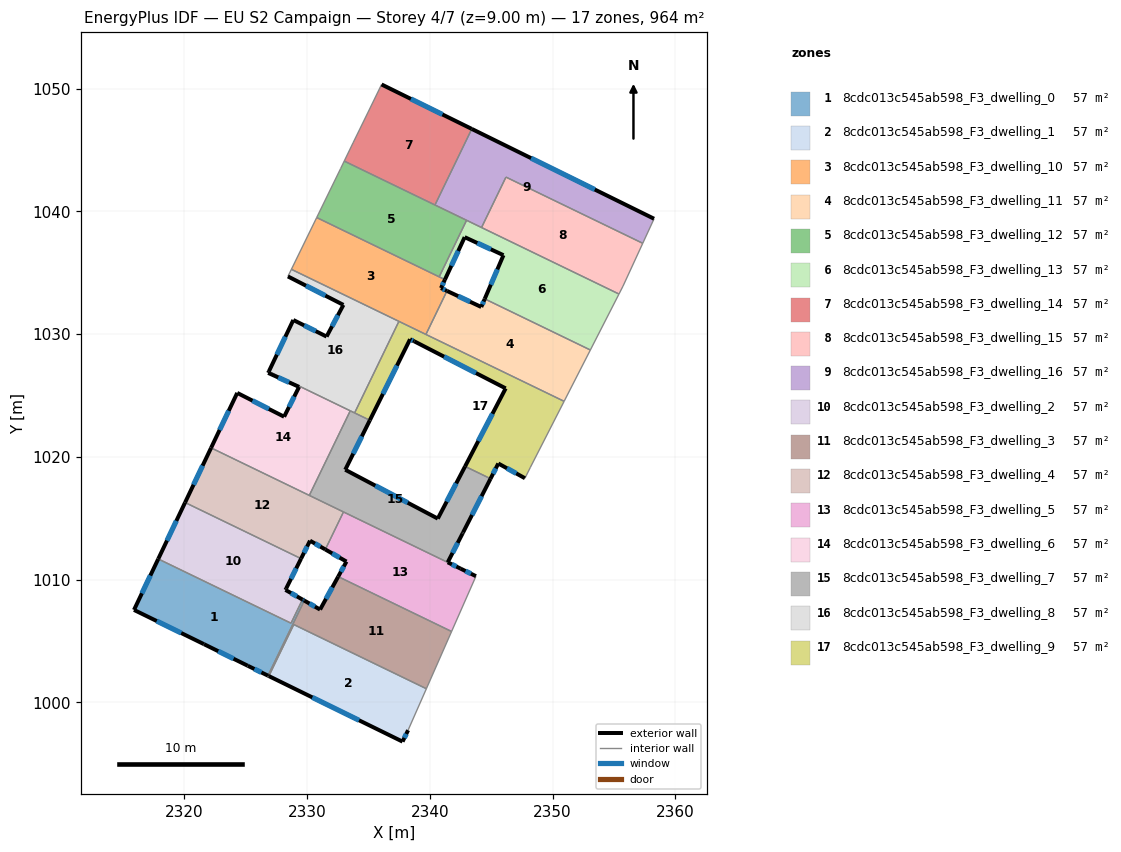
=== STOREY PLAN SPEC (per zone: floor XY polygon, exterior-wall plan segments, windows/doors) ===
zone 1: 8cdc013c545ab598_F3_dwelling_0  (56.7 m²)
  floor: (2329.62, 1008.37) (2329.77, 1008.28) (2326.81, 1002.17) (2325.16, 1002.97) (2321.59, 1004.73) (2315.89, 1007.52) (2317.87, 1011.68) (2328.69, 1006.44)
  exterior wall: (2315.89, 1007.52) – (2321.59, 1004.73)  [6.3 m]
    window: (2317.75, 1006.62) – (2319.74, 1005.64)  [2.3 m²]
  exterior wall: (2317.87, 1011.68) – (2315.89, 1007.52)  [4.6 m]
    window: (2317.23, 1010.33) – (2316.54, 1008.87)  [1.7 m²]
  exterior wall: (2329.77, 1008.28) – (2329.62, 1008.37)  [0.2 m]
    window: (2329.72, 1008.31) – (2329.67, 1008.34)  [0.1 m²]
  exterior wall: (2325.16, 1002.97) – (2326.81, 1002.17)  [1.8 m]
    window: (2325.70, 1002.71) – (2326.27, 1002.43)  [0.7 m²]
  exterior wall: (2321.59, 1004.73) – (2325.16, 1002.97)  [4.0 m]
    window: (2322.75, 1004.16) – (2324.00, 1003.55)  [1.5 m²]
  interior walls: 3
zone 2: 8cdc013c545ab598_F3_dwelling_1  (56.7 m²)
  floor: (2339.71, 1001.10) (2338.22, 997.72) (2337.77, 996.79) (2326.88, 1002.13) (2328.91, 1006.33)
  exterior wall: (2337.77, 996.79) – (2338.22, 997.72)  [1.0 m]
    window: (2337.92, 997.10) – (2338.08, 997.42)  [0.4 m²]
  exterior wall: (2326.88, 1002.13) – (2337.77, 996.79)  [12.1 m]
    window: (2330.42, 1000.40) – (2334.23, 998.53)  [4.4 m²]
  interior walls: 3
zone 3: 8cdc013c545ab598_F3_dwelling_10  (56.7 m²)
  floor: (2341.22, 1034.43) (2340.90, 1033.74) (2341.39, 1033.51) (2339.68, 1029.97) (2328.72, 1035.27) (2330.78, 1039.49)
  exterior wall: (2340.90, 1033.74) – (2341.22, 1034.43)  [0.8 m]
    window: (2341.01, 1033.97) – (2341.12, 1034.21)  [0.3 m²]
  exterior wall: (2341.39, 1033.51) – (2340.90, 1033.74)  [0.5 m]
    window: (2341.23, 1033.59) – (2341.06, 1033.67)  [0.2 m²]
  interior walls: 6
zone 4: 8cdc013c545ab598_F3_dwelling_11  (56.7 m²)
  floor: (2353.07, 1028.70) (2350.93, 1024.52) (2339.68, 1029.97) (2341.39, 1033.51) (2344.18, 1032.20) (2344.47, 1032.86)
  exterior wall: (2344.18, 1032.20) – (2341.39, 1033.51)  [3.1 m]
    window: (2343.28, 1032.63) – (2342.30, 1033.09)  [1.1 m²]
  exterior wall: (2344.47, 1032.86) – (2344.18, 1032.20)  [0.7 m]
    window: (2344.37, 1032.65) – (2344.28, 1032.42)  [0.3 m²]
  interior walls: 4
zone 5: 8cdc013c545ab598_F3_dwelling_12  (56.7 m²)
  floor: (2342.99, 1039.27) (2340.76, 1034.66) (2330.78, 1039.49) (2332.72, 1043.47) (2333.02, 1044.09)
  interior walls: 6
zone 6: 8cdc013c545ab598_F3_dwelling_13  (56.7 m²)
  floor: (2355.40, 1033.26) (2353.07, 1028.70) (2344.47, 1032.86) (2345.99, 1036.42) (2342.83, 1037.89) (2341.22, 1034.43) (2340.76, 1034.66) (2342.99, 1039.27)
  exterior wall: (2341.22, 1034.43) – (2342.83, 1037.89)  [3.8 m]
    window: (2341.75, 1035.56) – (2342.31, 1036.77)  [1.4 m²]
  exterior wall: (2345.99, 1036.42) – (2344.47, 1032.86)  [3.9 m]
    window: (2345.50, 1035.26) – (2344.96, 1034.02)  [1.4 m²]
  exterior wall: (2342.83, 1037.89) – (2345.99, 1036.42)  [3.5 m]
    window: (2343.86, 1037.41) – (2344.97, 1036.90)  [1.3 m²]
  interior walls: 6
zone 7: 8cdc013c545ab598_F3_dwelling_14  (56.7 m²)
  floor: (2343.41, 1046.71) (2340.41, 1040.51) (2333.02, 1044.09) (2333.74, 1045.58) (2334.96, 1048.07) (2336.06, 1050.33)
  exterior wall: (2343.41, 1046.71) – (2336.06, 1050.33)  [8.2 m]
    window: (2341.02, 1047.89) – (2338.45, 1049.15)  [3.0 m²]
  interior walls: 5
zone 8: 8cdc013c545ab598_F3_dwelling_15  (56.7 m²)
  floor: (2357.34, 1037.39) (2355.73, 1033.90) (2355.40, 1033.26) (2344.21, 1038.68) (2346.20, 1042.79)
  interior walls: 5
zone 9: 8cdc013c545ab598_F3_dwelling_16  (56.7 m²)
  floor: (2358.26, 1039.39) (2357.34, 1037.39) (2346.20, 1042.79) (2344.21, 1038.68) (2340.41, 1040.51) (2343.41, 1046.71)
  exterior wall: (2358.26, 1039.39) – (2343.41, 1046.71)  [16.6 m]
    window: (2353.43, 1041.77) – (2348.24, 1044.33)  [6.1 m²]
  interior walls: 6
zone 10: 8cdc013c545ab598_F3_dwelling_2  (56.7 m²)
  floor: (2329.50, 1011.70) (2328.29, 1009.27) (2328.23, 1009.15) (2329.62, 1008.37) (2328.69, 1006.44) (2317.87, 1011.68) (2320.06, 1016.27)
  exterior wall: (2328.29, 1009.27) – (2329.50, 1011.70)  [2.7 m]
    window: (2328.68, 1010.06) – (2329.11, 1010.91)  [1.0 m²]
  exterior wall: (2328.23, 1009.15) – (2328.29, 1009.27)  [0.1 m]
  exterior wall: (2329.62, 1008.37) – (2328.23, 1009.15)  [1.6 m]
    window: (2329.17, 1008.62) – (2328.68, 1008.90)  [0.6 m²]
  exterior wall: (2320.06, 1016.27) – (2317.87, 1011.68)  [5.1 m]
    window: (2319.34, 1014.78) – (2318.58, 1013.17)  [1.9 m²]
  interior walls: 3
zone 11: 8cdc013c545ab598_F3_dwelling_3  (56.7 m²)
  floor: (2341.77, 1005.76) (2339.71, 1001.10) (2328.91, 1006.33) (2326.88, 1002.13) (2326.81, 1002.17) (2329.77, 1008.28) (2331.05, 1007.55) (2332.53, 1010.24)
  exterior wall: (2326.81, 1002.17) – (2326.88, 1002.13)  [0.1 m]
  exterior wall: (2331.05, 1007.55) – (2329.77, 1008.28)  [1.5 m]
    window: (2330.63, 1007.79) – (2330.19, 1008.04)  [0.5 m²]
  exterior wall: (2332.53, 1010.24) – (2331.05, 1007.55)  [3.1 m]
    window: (2332.05, 1009.36) – (2331.53, 1008.43)  [1.1 m²]
  interior walls: 5
zone 12: 8cdc013c545ab598_F3_dwelling_4  (56.7 m²)
  floor: (2332.96, 1015.50) (2331.48, 1012.45) (2330.23, 1013.16) (2329.50, 1011.70) (2320.06, 1016.27) (2322.17, 1020.72)
  exterior wall: (2322.17, 1020.72) – (2320.06, 1016.27)  [4.9 m]
    window: (2321.48, 1019.28) – (2320.74, 1017.72)  [1.8 m²]
  exterior wall: (2330.23, 1013.16) – (2331.48, 1012.45)  [1.4 m]
    window: (2330.64, 1012.93) – (2331.07, 1012.68)  [0.5 m²]
  exterior wall: (2329.50, 1011.70) – (2330.23, 1013.16)  [1.6 m]
    window: (2329.74, 1012.18) – (2330.00, 1012.69)  [0.6 m²]
  interior walls: 4
zone 13: 8cdc013c545ab598_F3_dwelling_5  (56.7 m²)
  floor: (2342.50, 1010.89) (2343.75, 1010.27) (2341.77, 1005.76) (2332.53, 1010.24) (2333.20, 1011.46) (2331.48, 1012.45) (2332.96, 1015.50)
  exterior wall: (2343.75, 1010.27) – (2342.50, 1010.89)  [1.4 m]
    window: (2343.34, 1010.47) – (2342.90, 1010.69)  [0.5 m²]
  exterior wall: (2333.20, 1011.46) – (2332.53, 1010.24)  [1.4 m]
    window: (2332.98, 1011.06) – (2332.75, 1010.63)  [0.5 m²]
  exterior wall: (2331.48, 1012.45) – (2333.20, 1011.46)  [2.0 m]
    window: (2332.04, 1012.13) – (2332.64, 1011.78)  [0.7 m²]
  interior walls: 4
zone 14: 8cdc013c545ab598_F3_dwelling_6  (56.7 m²)
  floor: (2333.51, 1023.74) (2330.18, 1016.85) (2322.17, 1020.72) (2324.30, 1025.20) (2328.12, 1023.26) (2329.34, 1025.69) (2326.82, 1026.83) (2326.88, 1026.95)
  exterior wall: (2328.12, 1023.26) – (2324.30, 1025.20)  [4.3 m]
    window: (2326.88, 1023.89) – (2325.55, 1024.57)  [1.6 m²]
  exterior wall: (2329.34, 1025.69) – (2328.12, 1023.26)  [2.7 m]
    window: (2328.95, 1024.90) – (2328.52, 1024.05)  [1.0 m²]
  exterior wall: (2326.82, 1026.83) – (2329.34, 1025.69)  [2.8 m]
    window: (2327.64, 1026.46) – (2328.52, 1026.06)  [1.0 m²]
  exterior wall: (2326.88, 1026.95) – (2326.82, 1026.83)  [0.1 m]
  exterior wall: (2324.30, 1025.20) – (2322.17, 1020.72)  [5.0 m]
    window: (2323.61, 1023.75) – (2322.87, 1022.18)  [1.8 m²]
  interior walls: 3
zone 15: 8cdc013c545ab598_F3_dwelling_7  (56.7 m²)
  floor: (2342.87, 1019.22) (2344.94, 1018.21) (2342.70, 1013.83) (2342.66, 1013.75) (2341.45, 1011.40) (2342.50, 1010.89) (2330.18, 1016.85) (2333.51, 1023.74) (2335.10, 1022.97) (2333.10, 1018.94) (2340.64, 1014.96)
  exterior wall: (2333.10, 1018.94) – (2335.10, 1022.97)  [4.5 m]
    window: (2333.75, 1020.25) – (2334.45, 1021.66)  [1.7 m²]
  exterior wall: (2340.64, 1014.96) – (2333.10, 1018.94)  [8.5 m]
    window: (2338.19, 1016.26) – (2335.56, 1017.65)  [3.1 m²]
  exterior wall: (2342.87, 1019.22) – (2340.64, 1014.96)  [4.8 m]
    window: (2342.14, 1017.83) – (2341.37, 1016.35)  [1.8 m²]
  exterior wall: (2342.70, 1013.83) – (2344.94, 1018.21)  [4.9 m]
    window: (2343.43, 1015.26) – (2344.21, 1016.79)  [1.8 m²]
  exterior wall: (2342.66, 1013.75) – (2342.70, 1013.83)  [0.1 m]
  exterior wall: (2341.45, 1011.40) – (2342.66, 1013.75)  [2.6 m]
    window: (2341.84, 1012.16) – (2342.27, 1012.98)  [1.0 m²]
  exterior wall: (2342.50, 1010.89) – (2341.45, 1011.40)  [1.2 m]
    window: (2342.16, 1011.06) – (2341.79, 1011.24)  [0.4 m²]
  interior walls: 6
zone 16: 8cdc013c545ab598_F3_dwelling_8  (56.7 m²)
  floor: (2337.47, 1031.03) (2333.86, 1023.57) (2326.88, 1026.95) (2328.87, 1031.14) (2331.58, 1029.79) (2332.95, 1032.37) (2328.43, 1034.69) (2328.72, 1035.27)
  exterior wall: (2331.58, 1029.79) – (2328.87, 1031.14)  [3.0 m]
    window: (2330.70, 1030.23) – (2329.75, 1030.70)  [1.1 m²]
  exterior wall: (2332.95, 1032.37) – (2331.58, 1029.79)  [2.9 m]
    window: (2332.51, 1031.53) – (2332.03, 1030.63)  [1.1 m²]
  exterior wall: (2328.43, 1034.69) – (2332.95, 1032.37)  [5.1 m]
    window: (2329.90, 1033.94) – (2331.48, 1033.13)  [1.9 m²]
  exterior wall: (2328.87, 1031.14) – (2326.88, 1026.95)  [4.6 m]
    window: (2328.23, 1029.78) – (2327.53, 1028.32)  [1.7 m²]
  interior walls: 5
zone 17: 8cdc013c545ab598_F3_dwelling_9  (56.7 m²)
  floor: (2350.93, 1024.52) (2348.19, 1019.15) (2347.74, 1018.25) (2345.57, 1019.45) (2344.94, 1018.21) (2342.87, 1019.22) (2346.17, 1025.57) (2338.73, 1029.40) (2338.38, 1029.57) (2335.10, 1022.97) (2333.86, 1023.57) (2337.47, 1031.03)
  exterior wall: (2338.73, 1029.40) – (2346.17, 1025.57)  [8.4 m]
    window: (2341.15, 1028.16) – (2343.75, 1026.82)  [3.1 m²]
  exterior wall: (2338.38, 1029.57) – (2338.73, 1029.40)  [0.4 m]
    window: (2338.50, 1029.52) – (2338.62, 1029.46)  [0.1 m²]
  exterior wall: (2335.10, 1022.97) – (2338.38, 1029.57)  [7.4 m]
    window: (2336.17, 1025.12) – (2337.32, 1027.43)  [2.7 m²]
  exterior wall: (2345.57, 1019.45) – (2347.74, 1018.25)  [2.5 m]
    window: (2346.28, 1019.06) – (2347.04, 1018.64)  [0.9 m²]
  exterior wall: (2344.94, 1018.21) – (2345.57, 1019.45)  [1.4 m]
    window: (2345.14, 1018.62) – (2345.37, 1019.05)  [0.5 m²]
  exterior wall: (2346.17, 1025.57) – (2342.87, 1019.22)  [7.2 m]
    window: (2345.10, 1023.50) – (2343.94, 1021.28)  [2.6 m²]
  interior walls: 7

=== DERIVED (storey summary) ===
Building: EU S2 Campaign
Storey: 4 of 7  (floor level z = 9.00 m)
Storey gross floor area: 964.1 m²
Zones on this storey: 17
  - 8cdc013c545ab598_F3_dwelling_0: floor 56.7 m²; exterior wall 16.9 m (50.8 m²); 5 window(s) 6.2 m²; WWR 12.2%
  - 8cdc013c545ab598_F3_dwelling_1: floor 56.7 m²; exterior wall 13.2 m (39.5 m²); 2 window(s) 4.8 m²; WWR 12.2%
  - 8cdc013c545ab598_F3_dwelling_10: floor 56.7 m²; exterior wall 1.3 m (3.9 m²); 2 window(s) 0.5 m²; WWR 12.2%
  - 8cdc013c545ab598_F3_dwelling_11: floor 56.7 m²; exterior wall 3.8 m (11.4 m²); 2 window(s) 1.4 m²; WWR 12.2%
  - 8cdc013c545ab598_F3_dwelling_12: floor 56.7 m²
  - 8cdc013c545ab598_F3_dwelling_13: floor 56.7 m²; exterior wall 11.2 m (33.5 m²); 3 window(s) 4.1 m²; WWR 12.2%
  - 8cdc013c545ab598_F3_dwelling_14: floor 56.7 m²; exterior wall 8.2 m (24.6 m²); 1 window(s) 3.0 m²; WWR 12.2%
  - 8cdc013c545ab598_F3_dwelling_15: floor 56.7 m²
  - 8cdc013c545ab598_F3_dwelling_16: floor 56.7 m²; exterior wall 16.6 m (49.7 m²); 1 window(s) 6.1 m²; WWR 12.2%
  - 8cdc013c545ab598_F3_dwelling_2: floor 56.7 m²; exterior wall 9.5 m (28.6 m²); 3 window(s) 3.4 m²; WWR 12.1%
  - 8cdc013c545ab598_F3_dwelling_3: floor 56.7 m²; exterior wall 4.6 m (13.9 m²); 2 window(s) 1.7 m²; WWR 12.0%
  - 8cdc013c545ab598_F3_dwelling_4: floor 56.7 m²; exterior wall 8.0 m (24.0 m²); 3 window(s) 2.9 m²; WWR 12.2%
  - 8cdc013c545ab598_F3_dwelling_5: floor 56.7 m²; exterior wall 4.8 m (14.4 m²); 3 window(s) 1.8 m²; WWR 12.2%
  - 8cdc013c545ab598_F3_dwelling_6: floor 56.7 m²; exterior wall 14.9 m (44.6 m²); 4 window(s) 5.4 m²; WWR 12.1%
  - 8cdc013c545ab598_F3_dwelling_7: floor 56.7 m²; exterior wall 26.6 m (79.9 m²); 6 window(s) 9.7 m²; WWR 12.2%
  - 8cdc013c545ab598_F3_dwelling_8: floor 56.7 m²; exterior wall 15.7 m (47.0 m²); 4 window(s) 5.7 m²; WWR 12.2%
  - 8cdc013c545ab598_F3_dwelling_9: floor 56.7 m²; exterior wall 27.2 m (81.5 m²); 6 window(s) 10.0 m²; WWR 12.2%
Zone adjacency (shared interzone walls):
  - 8cdc013c545ab598_F3_dwelling_0 ↔ 8cdc013c545ab598_F3_dwelling_2
  - 8cdc013c545ab598_F3_dwelling_0 ↔ 8cdc013c545ab598_F3_dwelling_3
  - 8cdc013c545ab598_F3_dwelling_1 ↔ 8cdc013c545ab598_F3_dwelling_3
  - 8cdc013c545ab598_F3_dwelling_10 ↔ 8cdc013c545ab598_F3_dwelling_11
  - 8cdc013c545ab598_F3_dwelling_10 ↔ 8cdc013c545ab598_F3_dwelling_12
  - 8cdc013c545ab598_F3_dwelling_10 ↔ 8cdc013c545ab598_F3_dwelling_13
  - 8cdc013c545ab598_F3_dwelling_10 ↔ 8cdc013c545ab598_F3_dwelling_8
  - 8cdc013c545ab598_F3_dwelling_10 ↔ 8cdc013c545ab598_F3_dwelling_9
  - 8cdc013c545ab598_F3_dwelling_11 ↔ 8cdc013c545ab598_F3_dwelling_13
  - 8cdc013c545ab598_F3_dwelling_11 ↔ 8cdc013c545ab598_F3_dwelling_9
  - 8cdc013c545ab598_F3_dwelling_12 ↔ 8cdc013c545ab598_F3_dwelling_13
  - 8cdc013c545ab598_F3_dwelling_12 ↔ 8cdc013c545ab598_F3_dwelling_14
  - 8cdc013c545ab598_F3_dwelling_12 ↔ 8cdc013c545ab598_F3_dwelling_16
  - 8cdc013c545ab598_F3_dwelling_13 ↔ 8cdc013c545ab598_F3_dwelling_15
  - 8cdc013c545ab598_F3_dwelling_13 ↔ 8cdc013c545ab598_F3_dwelling_16
  - 8cdc013c545ab598_F3_dwelling_14 ↔ 8cdc013c545ab598_F3_dwelling_16
  - 8cdc013c545ab598_F3_dwelling_15 ↔ 8cdc013c545ab598_F3_dwelling_16
  - 8cdc013c545ab598_F3_dwelling_2 ↔ 8cdc013c545ab598_F3_dwelling_4
  - 8cdc013c545ab598_F3_dwelling_3 ↔ 8cdc013c545ab598_F3_dwelling_5
  - 8cdc013c545ab598_F3_dwelling_4 ↔ 8cdc013c545ab598_F3_dwelling_5
  - 8cdc013c545ab598_F3_dwelling_4 ↔ 8cdc013c545ab598_F3_dwelling_6
  - 8cdc013c545ab598_F3_dwelling_4 ↔ 8cdc013c545ab598_F3_dwelling_7
  - 8cdc013c545ab598_F3_dwelling_5 ↔ 8cdc013c545ab598_F3_dwelling_7
  - 8cdc013c545ab598_F3_dwelling_6 ↔ 8cdc013c545ab598_F3_dwelling_7
  - 8cdc013c545ab598_F3_dwelling_6 ↔ 8cdc013c545ab598_F3_dwelling_8
  - 8cdc013c545ab598_F3_dwelling_7 ↔ 8cdc013c545ab598_F3_dwelling_8
  - 8cdc013c545ab598_F3_dwelling_7 ↔ 8cdc013c545ab598_F3_dwelling_9
  - 8cdc013c545ab598_F3_dwelling_8 ↔ 8cdc013c545ab598_F3_dwelling_9